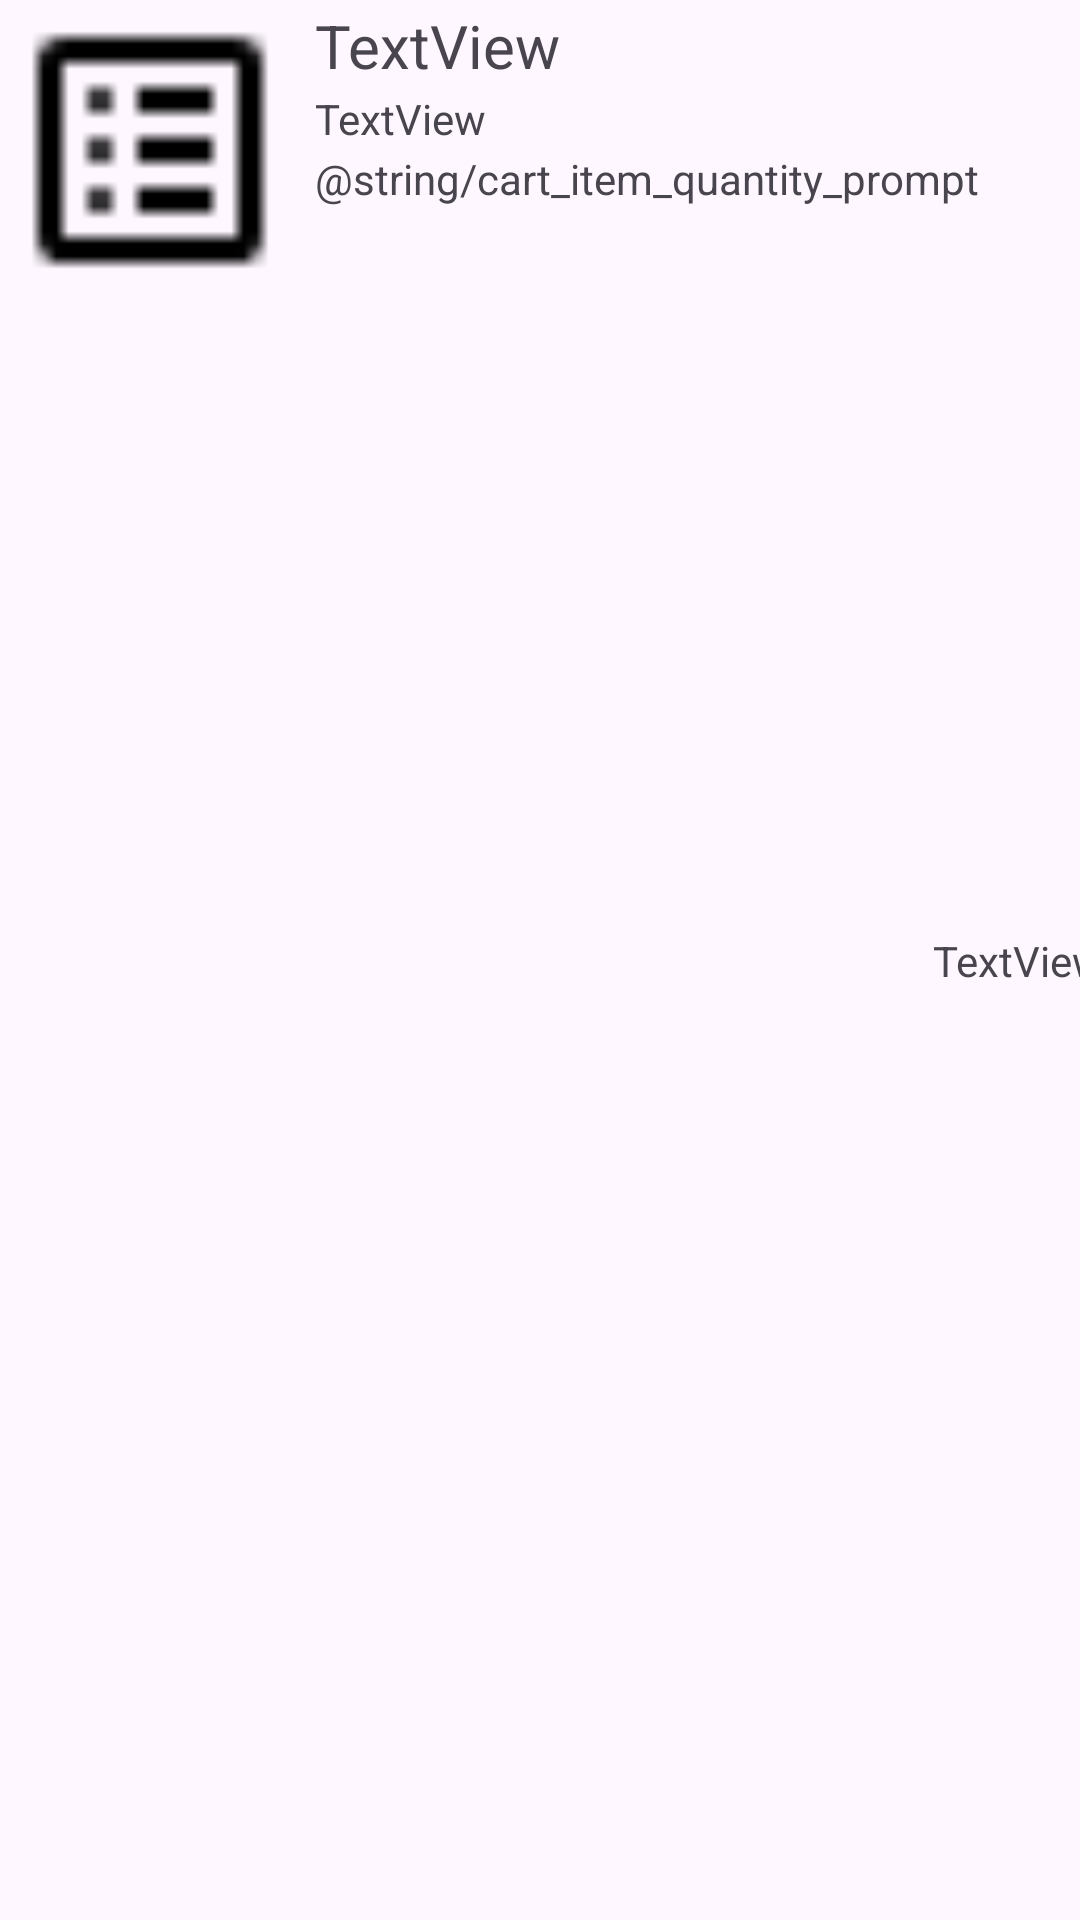

Produce the Android XML layout that renders to this screen, including the resource entries it uses.
<!-- AndroidManifest.xml: application theme Theme.LeShop -->
<!-- res/layout/cart_item_listing.xml -->
<?xml version="1.0" encoding="utf-8"?>
<androidx.constraintlayout.widget.ConstraintLayout xmlns:android="http://schemas.android.com/apk/res/android"
    xmlns:app="http://schemas.android.com/apk/res-auto"
    xmlns:tools="http://schemas.android.com/tools"
    android:layout_width="match_parent"
    android:layout_height="wrap_content">

    <ImageView
        android:id="@+id/cartItemImage"
        android:layout_width="100dp"
        android:layout_height="100dp"
        android:layout_alignParentStart="true"
        android:layout_alignParentTop="true"
        android:src="@drawable/icon_catalog"
        app:layout_constraintStart_toStartOf="parent"
        app:layout_constraintTop_toTopOf="parent" />

    <TextView
        android:id="@+id/cartNameText"
        android:layout_width="0dp"
        android:layout_height="wrap_content"
        android:layout_marginHorizontal="5dp"
        android:text="TextView"
        android:textSize="20sp"
        app:layout_constraintBottom_toTopOf="@+id/guideline4"
        app:layout_constraintEnd_toStartOf="@+id/guideline3"
        app:layout_constraintStart_toStartOf="@+id/guideline2"
        app:layout_constraintTop_toTopOf="parent" />

    <androidx.constraintlayout.widget.Guideline
        android:id="@+id/guideline2"
        android:layout_width="wrap_content"
        android:layout_height="wrap_content"
        android:orientation="vertical"
        app:layout_constraintGuide_begin="100dp" />

    <androidx.constraintlayout.widget.Guideline
        android:id="@+id/guideline3"
        android:layout_width="wrap_content"
        android:layout_height="wrap_content"
        android:orientation="vertical"
        app:layout_constraintGuide_begin="319dp" />

    <TextView
        android:id="@+id/cartPriceText"
        android:layout_width="wrap_content"
        android:layout_height="wrap_content"
        android:layout_marginHorizontal="5dp"
        android:text="TextView"
        android:textSize="14sp"
        app:layout_constraintBottom_toBottomOf="parent"
        app:layout_constraintEnd_toEndOf="parent"
        app:layout_constraintStart_toStartOf="@+id/guideline3"
        app:layout_constraintTop_toTopOf="parent" />

    <TextView
        android:id="@+id/cartSizeText"
        android:layout_width="wrap_content"
        android:layout_marginHorizontal="5dp"
        android:layout_height="wrap_content"
        android:text="TextView"
        android:textSize="14sp"
        app:layout_constraintEnd_toStartOf="@+id/guideline3"
        app:layout_constraintHorizontal_bias="0.0"
        app:layout_constraintStart_toEndOf="@+id/cartItemImage"
        app:layout_constraintTop_toTopOf="@+id/guideline4" />

    <TextView
        android:id="@+id/cartQuantityPromptText"
        android:layout_width="wrap_content"
        android:layout_height="wrap_content"
        android:layout_marginHorizontal="5dp"
        android:text="@string/cart_item_quantity_prompt"
        android:textSize="14sp"
        app:layout_constraintEnd_toStartOf="@+id/guideline3"
        app:layout_constraintHorizontal_bias="0.0"
        app:layout_constraintStart_toStartOf="@+id/guideline2"
        app:layout_constraintTop_toTopOf="@+id/guideline5" />

    <androidx.constraintlayout.widget.Guideline
        android:id="@+id/guideline4"
        android:layout_width="wrap_content"
        android:layout_height="wrap_content"
        android:orientation="horizontal"
        app:layout_constraintGuide_begin="30dp" />

    <androidx.constraintlayout.widget.Guideline
        android:id="@+id/guideline5"
        android:layout_width="wrap_content"
        android:layout_height="wrap_content"
        android:orientation="horizontal"
        app:layout_constraintGuide_begin="50dp" />

    <TextView
        android:id="@+id/cartQuantityText"
        android:layout_width="wrap_content"
        android:layout_height="wrap_content"
        android:layout_marginStart="16dp"
        android:text="0"
        android:textSize="14sp"
        android:alpha="0.6"
        app:layout_constraintEnd_toStartOf="@+id/guideline3"
        app:layout_constraintHorizontal_bias="0.0"
        app:layout_constraintStart_toEndOf="@+id/cartQuantityPromptText"
        app:layout_constraintTop_toTopOf="@+id/guideline5" />
</androidx.constraintlayout.widget.ConstraintLayout>
<!-- resources referenced by this layout -->
<resources>
  <!-- drawable icon_catalog: png bitmap (drawable, 240 bytes) -->
  <style name="Theme.LeShop" parent="Base.Theme.LeShop" />
  <style name="Base.Theme.LeShop" parent="Theme.Material3.DayNight.NoActionBar">
          
          
      </style>
</resources>
